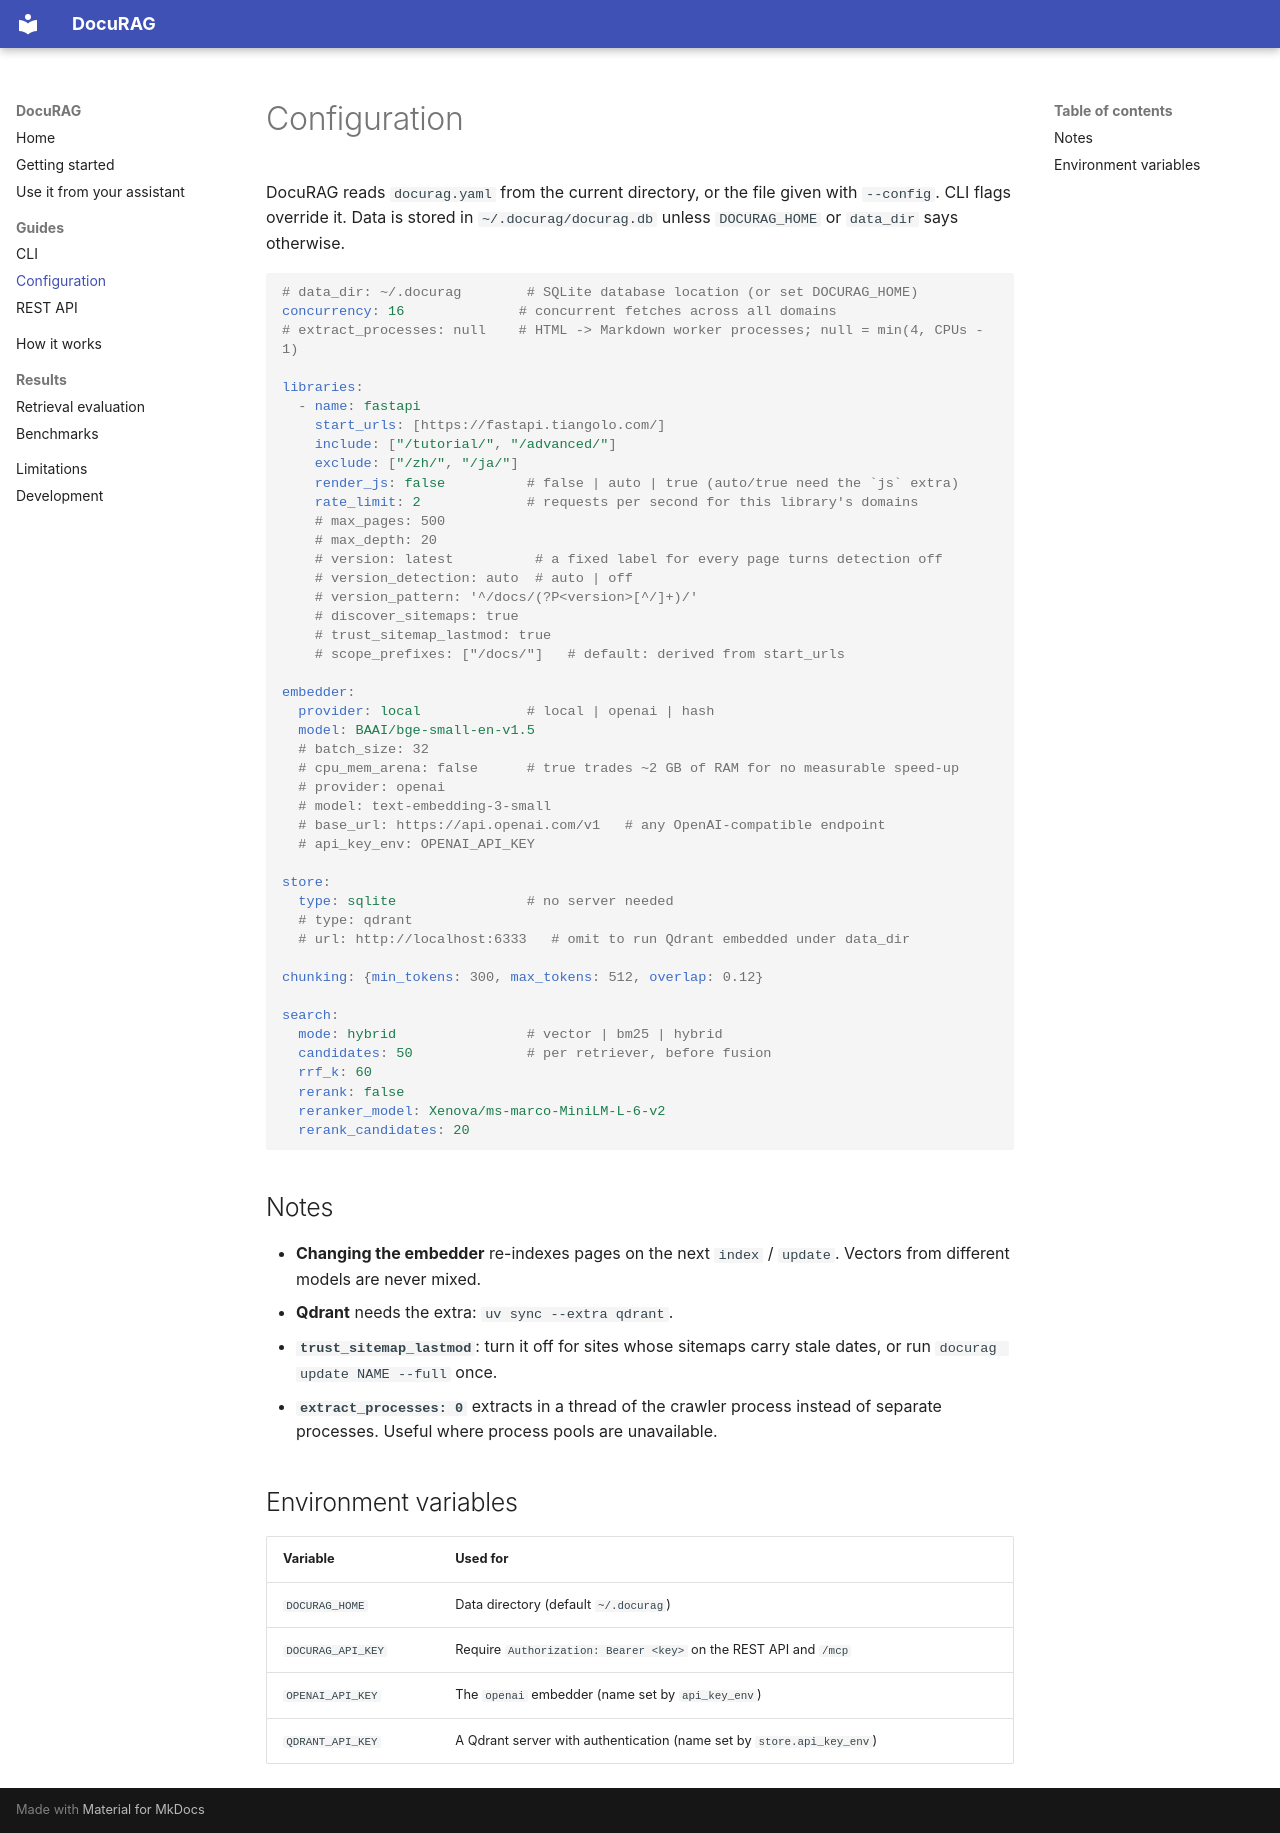

repository: uzairharoon-dev/Docs-Spider · page: configuration/index.html · generator: mkdocs

# Configuration

DocuRAG reads `docurag.yaml` from the current directory, or the file given with `--config`.
CLI flags override it. Data is stored in `~/.docurag/docurag.db` unless `DOCURAG_HOME` or
`data_dir` says otherwise.

```yaml
# data_dir: ~/.docurag        # SQLite database location (or set DOCURAG_HOME)
concurrency: 16              # concurrent fetches across all domains
# extract_processes: null    # HTML -> Markdown worker processes; null = min(4, CPUs - 1)

libraries:
  - name: fastapi
    start_urls: [https://fastapi.tiangolo.com/]
    include: ["/tutorial/", "/advanced/"]
    exclude: ["/zh/", "/ja/"]
    render_js: false          # false | auto | true (auto/true need the `js` extra)
    rate_limit: 2             # requests per second for this library's domains
    # max_pages: 500
    # max_depth: 20
    # version: latest          # a fixed label for every page turns detection off
    # version_detection: auto  # auto | off
    # version_pattern: '^/docs/(?P<version>[^/]+)/'
    # discover_sitemaps: true
    # trust_sitemap_lastmod: true
    # scope_prefixes: ["/docs/"]   # default: derived from start_urls

embedder:
  provider: local             # local | openai | hash
  model: BAAI/bge-small-en-v1.5
  # batch_size: 32
  # cpu_mem_arena: false      # true trades ~2 GB of RAM for no measurable speed-up
  # provider: openai
  # model: text-embedding-3-small
  # base_url: https://api.openai.com/v1   # any OpenAI-compatible endpoint
  # api_key_env: OPENAI_API_KEY

store:
  type: sqlite                # no server needed
  # type: qdrant
  # url: http://localhost:6333   # omit to run Qdrant embedded under data_dir

chunking: {min_tokens: 300, max_tokens: 512, overlap: 0.12}

search:
  mode: hybrid                # vector | bm25 | hybrid
  candidates: 50              # per retriever, before fusion
  rrf_k: 60
  rerank: false
  reranker_model: Xenova/ms-marco-MiniLM-L-6-v2
  rerank_candidates: 20
```

## Notes

- **Changing the embedder** re-indexes pages on the next `index` / `update`. Vectors from
  different models are never mixed.
- **Qdrant** needs the extra: `uv sync --extra qdrant`.
- **`trust_sitemap_lastmod`**: turn it off for sites whose sitemaps carry stale dates, or
  run `docurag update NAME --full` once.
- **`extract_processes: 0`** extracts in a thread of the crawler process instead of separate
  processes. Useful where process pools are unavailable.

## Environment variables

| Variable | Used for |
| --- | --- |
| `DOCURAG_HOME` | Data directory (default `~/.docurag`) |
| `DOCURAG_API_KEY` | Require `Authorization: Bearer <key>` on the REST API and `/mcp` |
| `OPENAI_API_KEY` | The `openai` embedder (name set by `api_key_env`) |
| `QDRANT_API_KEY` | A Qdrant server with authentication (name set by `store.api_key_env`) |
